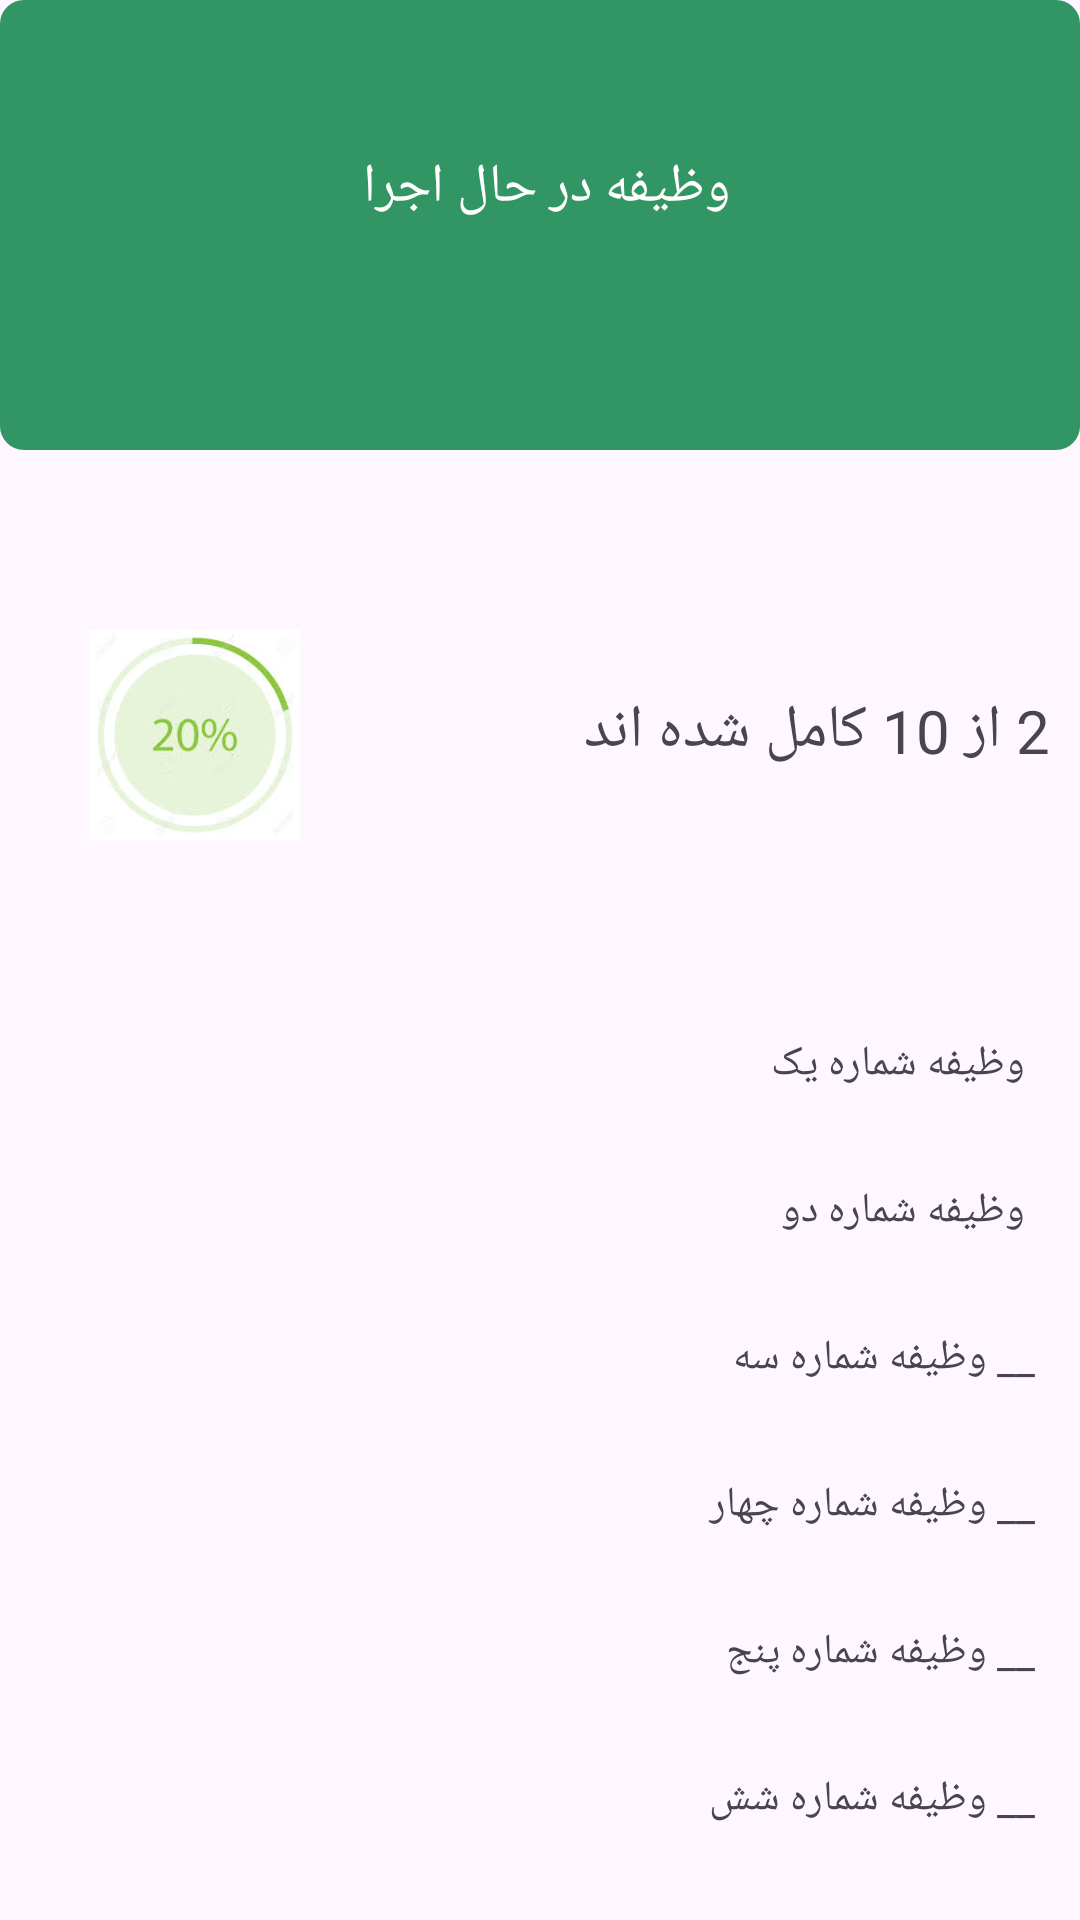

The Android layout XML behind this screen, and the referenced resources:
<!-- AndroidManifest.xml: application theme Theme.Quantom -->
<!-- res/layout/fragment_doing_task.xml -->
<?xml version="1.0" encoding="utf-8"?>
<LinearLayout xmlns:android="http://schemas.android.com/apk/res/android"
    xmlns:tools="http://schemas.android.com/tools"
    android:layout_width="match_parent"
    android:layout_height="match_parent"
    android:orientation="vertical"
    tools:context=".fragments.TaskViewFragment">

    <LinearLayout
        android:layout_width="match_parent"
        android:layout_height="150dp"
        android:background="@drawable/rounded2_background">

        <TextView
            android:textColor="@color/white"
            android:layout_width="match_parent"
            android:padding="50dp"
            android:layout_height="wrap_content"
            android:text="وظیفه در حال اجرا "
            android:textSize="18dp"
            android:gravity="center"
            android:fontFamily="@font/vazirmedium"
            />
    </LinearLayout>
    <View
        android:layout_width="match_parent"
        android:layout_height="30dp"/>

    <LinearLayout
        android:layout_width="match_parent"
        android:layout_height="130dp"
        android:orientation="horizontal">


        <ImageView
            android:layout_width="100dp"
            android:paddingLeft="30dp"
            android:layout_height="wrap_content"
            android:src="@drawable/circle"
            android:contentDescription="caver" />
        <TextView
            android:layout_width="match_parent"
            android:layout_height="match_parent"
            android:paddingTop="50dp"
            android:paddingRight="10dp"
            android:text="2 از 10 کامل شده اند"
            android:gravity="right"
            android:fontFamily="@font/vazirbold"
            android:textSize="20dp"
            />



    </LinearLayout>


    <LinearLayout
        android:layout_width="match_parent"
        android:layout_height="wrap_content"
        android:orientation="vertical">

        <LinearLayout
            android:layout_width="match_parent"
            android:layout_height="wrap_content"
            android:layout_marginTop="20dp"
            android:padding="5dp">
            <TextView
                android:padding="10dp"
                android:layout_width="match_parent"
                android:layout_height="wrap_content"
                android:text=" وظیفه شماره یک"
                android:drawableRight="@drawable/baseline_check_24"
                android:fontFamily="@font/vazirbold"
                />
        </LinearLayout>

        <LinearLayout
            android:layout_width="match_parent"
            android:layout_height="wrap_content"
            android:padding="5dp">


            <TextView
                android:padding="10dp"
                android:layout_width="match_parent"
                android:layout_height="wrap_content"
                android:text=" وظیفه شماره دو"
                android:drawableRight="@drawable/baseline_check_24"
                android:fontFamily="@font/vazirbold"
                />
        </LinearLayout>
        <LinearLayout
            android:layout_width="match_parent"
            android:layout_height="wrap_content"
            android:padding="5dp">


            <TextView
                android:padding="10dp"
                android:layout_width="match_parent"
                android:layout_height="wrap_content"
                android:text="__ وظیفه شماره سه"
                android:fontFamily="@font/vazirbold"
                />
        </LinearLayout>
        <LinearLayout
            android:layout_width="match_parent"
            android:layout_height="wrap_content"
            android:padding="5dp">


            <TextView
                android:padding="10dp"
                android:layout_width="match_parent"
                android:layout_height="wrap_content"
                android:text="__ وظیفه شماره چهار"
                android:fontFamily="@font/vazirbold"
                />
        </LinearLayout>
        <LinearLayout
            android:layout_width="match_parent"
            android:layout_height="wrap_content"
            android:padding="5dp">


            <TextView
                android:padding="10dp"
                android:layout_width="match_parent"
                android:layout_height="wrap_content"
                android:text="__ وظیفه شماره پنج"
                android:fontFamily="@font/vazirbold"
                />
        </LinearLayout>
        <LinearLayout
            android:layout_width="match_parent"
            android:layout_height="wrap_content"
            android:padding="5dp">


            <TextView
                android:padding="10dp"
                android:layout_width="match_parent"
                android:layout_height="wrap_content"
                android:text="__ وظیفه شماره شش"
                android:fontFamily="@font/vazirbold"
                />
        </LinearLayout>

    </LinearLayout>

</LinearLayout>
<!-- resources referenced by this layout -->
<resources>
  <!-- drawable circle: jpg bitmap (drawable, 4790 bytes) -->
  <!-- drawable rounded2_background (drawable) -->
  <?xml version="1.0" encoding="utf-8"?>
  <shape xmlns:android="http://schemas.android.com/apk/res/android">
      <corners android:radius="7dp" /> 
  
      <gradient
          android:angle="0"
          android:endColor="#329664"
          android:startColor="#329664"
          android:type="linear" /> 
      <stroke
          android:width="2dp"
          android:color="#329664"
          /> 
  </shape>
  <style name="Theme.Quantom" parent="Base.Theme.Quantom" />
  <style name="Base.Theme.Quantom" parent="Theme.Material3.DayNight.NoActionBar">
          
          <item name="colorPrimary">#329664</item>
          <item name="colorPrimaryContainer">#64C896</item>
          <item name="colorOnPrimary">@android:color/white</item>
  
          
          <item name="colorSecondary">#329664</item>
          <item name="colorOnSecondary">@android:color/white</item>
  
          
          <item name="colorSurface">#64C896</item>
          <item name="colorOnSurface">#000000</item>
      </style>
  <!-- not gathered from this repository: default colours our renderer supplied (Android Studio template values) -->
  <color name="white">#FFFFFFFF</color>
</resources>
